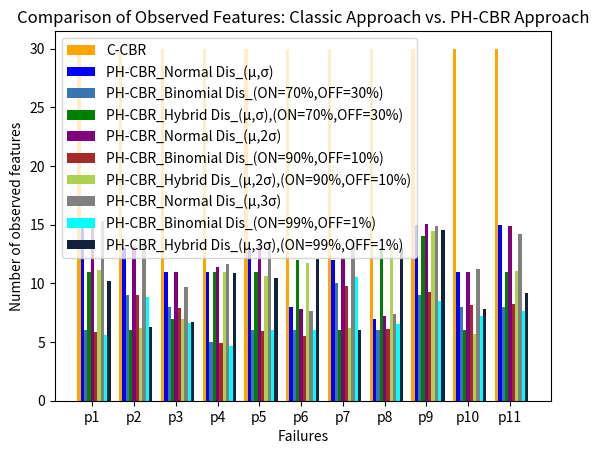

Recreate this plot in Python.
import matplotlib.pyplot as plt
import numpy as np
import pandas as pd

# Créer les données pour la courbe "Classical CBR-approach"
pn = ['p{}'.format(i) for i in range(1, 12)]
x_classical = np.array([int(p.replace('p', '')) for p in pn])
y_classical = np.ones(len(x_classical)) * 30

# Créer les données pour les courbes "Hypothetical approach-config: 70%, 30%"
x_hypothetical1 = x_classical.copy()
y_hypothetical1 = np.random.randint(0, 20, size=len(x_hypothetical1))
while np.sum((y_hypothetical1 < 5) | (y_hypothetical1 > 17)) > 0:
    y_hypothetical1 = np.random.randint(0, 20, size=len(x_hypothetical1))

x_hypothetical2 = x_classical.copy()
y_hypothetical2 = np.random.randint(0, 12, size=len(x_hypothetical2))
while np.sum((y_hypothetical2 < 5) | (y_hypothetical2 > 10)) > 0:
    y_hypothetical2 = np.random.randint(0, 12, size=len(x_hypothetical2))

x_hypothetical3 = x_classical.copy()
y_hypothetical3 = np.random.randint(0, 15, size=len(x_hypothetical3))
while np.sum((y_hypothetical3 < 5) | (y_hypothetical3 > 14)) > 0:
    y_hypothetical3 = np.random.randint(0, 15, size=len(x_hypothetical3))

# Créer les données pour les courbes "Hypothetical approach-config: 70%, 30% avec bruit"
x_hypothetical_noise1 = x_hypothetical1.copy()
y_hypothetical_noise1 = y_hypothetical1 + np.random.normal(scale=0.2, size=len(x_hypothetical1))
x_hypothetical_noise2 = x_hypothetical2.copy()
y_hypothetical_noise2 = y_hypothetical2 + np.random.normal(scale=0.2, size=len(x_hypothetical2))
x_hypothetical_noise3 = x_hypothetical3.copy()
y_hypothetical_noise3 = y_hypothetical3 + np.random.normal(scale=0.2, size=len(x_hypothetical3))

# Créer les données pour les courbes "Hypothetical approach-config: 70%, 30% avec bruit 2"
x_hypothetical_noise1_2 = x_hypothetical1.copy()
y_hypothetical_noise1_2 = y_hypothetical1 + np.random.normal(scale=0.8, size=len(x_hypothetical1))
x_hypothetical_noise2_2 = x_hypothetical2.copy()
y_hypothetical_noise2_2 = y_hypothetical2 + np.random.normal(scale=0.8, size=len(x_hypothetical2))
x_hypothetical_noise3_2 = x_hypothetical3.copy()
y_hypothetical_noise3_2 = y_hypothetical3 + np.random.normal(scale=0.8, size=len(x_hypothetical3))

# Création de la figure et de l'axe
fig, ax = plt.subplots()

# Définir la largeur des barres et les positions sur l'axe x
bar_width = 0.08
x_indices = np.arange(len(x_classical))

# Tracer les barres pour chaque série de données
ax.bar(x_indices - 4 * bar_width, y_classical, width=bar_width, label='C-CBR', color='orange')
ax.bar(x_indices - 3 * bar_width, y_hypothetical1, width=bar_width, label='PH-CBR_Normal Dis_(µ,σ)', color='blue')
ax.bar(x_indices - 2 * bar_width, y_hypothetical2, width=bar_width, label='PH-CBR_Binomial Dis_(ON=70%,OFF=30%)', color='#3b75af')
ax.bar(x_indices - 1 * bar_width, y_hypothetical3, width=bar_width, label='PH-CBR_Hybrid Dis_(µ,σ),(ON=70%,OFF=30%)', color='green')
ax.bar(x_indices + 0 * bar_width, y_hypothetical_noise1, width=bar_width, label='PH-CBR_Normal Dis_(µ,2σ)', color='purple')
ax.bar(x_indices + 1 * bar_width, y_hypothetical_noise2, width=bar_width, label='PH-CBR_Binomial Dis_(ON=90%,OFF=10%)', color='brown')
ax.bar(x_indices + 2 * bar_width, y_hypothetical_noise3, width=bar_width, label='PH-CBR_Hybrid Dis_(µ,2σ),(ON=90%,OFF=10%)', color='#add151')
ax.bar(x_indices + 3 * bar_width, y_hypothetical_noise1_2, width=bar_width, label='PH-CBR_Normal Dis_(µ,3σ)', color='gray')
ax.bar(x_indices + 4 * bar_width, y_hypothetical_noise2_2, width=bar_width, label='PH-CBR_Binomial Dis_(ON=99%,OFF=1%)', color='cyan')
ax.bar(x_indices + 5 * bar_width, y_hypothetical_noise3_2, width=bar_width, label='PH-CBR_Hybrid Dis_(µ,3σ),(ON=99%,OFF=1%)', color='#12223e')

# Configurer les étiquettes et le titre
ax.set_xlabel('Failures')
ax.set_ylabel('Number of observed features')
ax.set_title('Comparison of Observed Features: Classic Approach vs. PH-CBR Approach')
ax.set_xticks(x_indices)
ax.set_xticklabels(pn)
ax.legend()

# Afficher la figure
plt.show()
